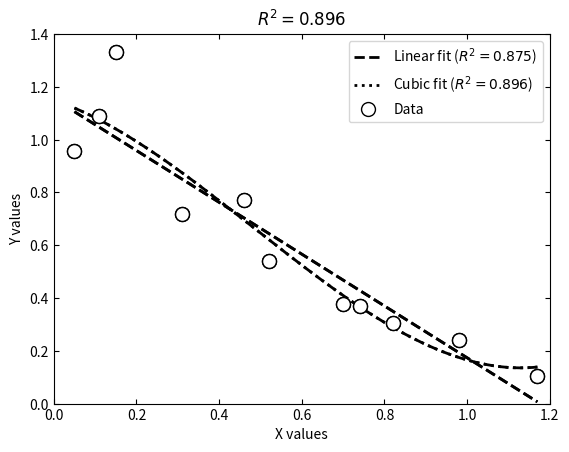

Reproduce this figure in Python.
# region imports
import numpy as np
from scipy.optimize import curve_fit
import matplotlib.pyplot as pyplot
from math import floor, ceil
# endregion

# region functions
def RSquared(x, y, coeff):
    '''
    Calculate the R-squared value for a set of x, y data and a LeastSquares fit with a polynomial having coefficients a.
    :param x: x values
    :param y: y values
    :param coeff: coefficients of the polynomial fit
    :return: R-squared value
    '''
    AvgY = np.mean(y)
    SSTot = 0
    SSRes = 0
    ymodel = Poly(x, *coeff)
    for i in range(len(y)):
        SSTot += (y[i] - AvgY) ** 2
        SSRes += (y[i] - ymodel[i]) ** 2
    RSq = 1 - (SSRes / SSTot)
    return RSq

def Poly(xdata, *a):
    '''
    Calculate the value for a polynomial given a value for xdata and the coefficients of the polynomial.
    f(x) = y = a[0] + a[1]x + a[2]x**2 + a[3]x**3 + ...
    :param x: an array of x values for computing corresponding y values
    :param args: the tuple or list of coefficients (perhaps a numpy array)
    :return: the array of y values corresponding to xdata
    '''
    y = np.zeros_like(xdata)
    power = len(a) - 1
    for i in range(power + 1):
        for j in range(len(xdata)):
            x = xdata[j]
            c = a[i]
            y[j] += c * x ** i
    return y

def PlotLeastSquares(x, y, coeff, showpoints=True, npoints=500):
    '''
    Make a single formatted plot for a polynomial fit to the x, y data.
    :param x: the x data as a numpy array
    :param y: the y data as a numpy array
    :param coeff: the coefficients for the polynomial fit as a tuple or list
    :param showpoints: boolean indicating if we should show points or not
    :param npoints: number of points in the curve fit to plot
    :return: list of xvals and yvals for the plot.
    '''
    Xmin = min(x)
    Xmax = max(x)
    Ymin = min(y)
    Ymax = max(y)

    if len(coeff) == 0:
        coeff = LeastSquaresFit(x, y, 1)

    xvals = np.linspace(Xmin, Xmax, npoints)
    yvals = np.array(Poly(xvals, *coeff))

    RSq = RSquared(x, y, coeff)

    pyplot.plot(xvals, yvals, linestyle='dashed', color='black', linewidth='2')
    pyplot.title(r'$R^2={:0.3f}$'.format(RSq))
    pyplot.xlim(floor(Xmin * 10) / 10, ceil(Xmax * 10) / 10)
    pyplot.ylim(floor(Ymin), ceil(Ymax * 10) / 10)
    if showpoints: pyplot.plot(x, y, linestyle='none', marker='o', markerfacecolor='white', markeredgecolor='black', markersize=10)
    pyplot.xlabel('X values')
    pyplot.ylabel('Y values')
    pyplot.gca().tick_params(axis='both', top=True, right=True, direction='in', grid_linewidth=1, grid_linestyle='dashed', grid_alpha=0.5)
    pyplot.show()
    return xvals, yvals

def LeastSquaresFit(x, y, power=1):
    """
    Fit x, y data with a polynomial of degree=power using scipy.optimize.curve_fit.
    :param x: the x-values of data points
    :param y: the y-values of data points
    :param power: the degree of the polynomial
    :return: the coefficients for the polynomial fit as an array
    """
    a = np.array([1 for _ in range(power + 1)])  # create a list for initial guess at coefficients
    coeff, cov = curve_fit(Poly, x, y, p0=a)
    return coeff

def main():
    """
    For testing and plotting curve_fit.
    :return: nothing
    """
    x = np.array([0.05, 0.11, 0.15, 0.31, 0.46, 0.52, 0.70, 0.74, 0.82, 0.98, 1.17])
    y = np.array([0.956, 1.09, 1.332, 0.717, 0.771, 0.539, 0.378, 0.370, 0.306, 0.242, 0.104])

    coeff1 = LeastSquaresFit(x, y, 1)
    linx, liny = PlotLeastSquares(x, y, coeff1, showpoints=True, npoints=500)
    RSqLin = RSquared(x, y, coeff1)

    coeff2 = LeastSquaresFit(x, y, 3)
    cubx, cuby = PlotLeastSquares(x, y, coeff2, showpoints=True, npoints=500)
    RSqCub = RSquared(x, y, coeff2)

    pyplot.plot(linx, liny, linewidth=2, linestyle='dashed', color='black', label=r'Linear fit ($R^2={:0.3f}$)'.format(RSqLin))
    pyplot.plot(cubx, cuby, linewidth=2, linestyle='dotted', color='black', label='Cubic fit ($R^2={:0.3f}$)'.format(RSqCub))
    pyplot.plot(x, y, linestyle='none', marker='o', markersize=10, markerfacecolor='white', markeredgecolor='black', label='Data')
    pyplot.xlabel('X values')
    pyplot.ylabel('Y values')
    pyplot.legend()

    pyplot.tick_params(axis='both', top=True, right=True, direction='in', grid_linewidth=1, grid_linestyle='dashed', grid_alpha=0.5)
    pyplot.show()

# endregion

# region function calls
if __name__ == "__main__":
    main()
# endregion
